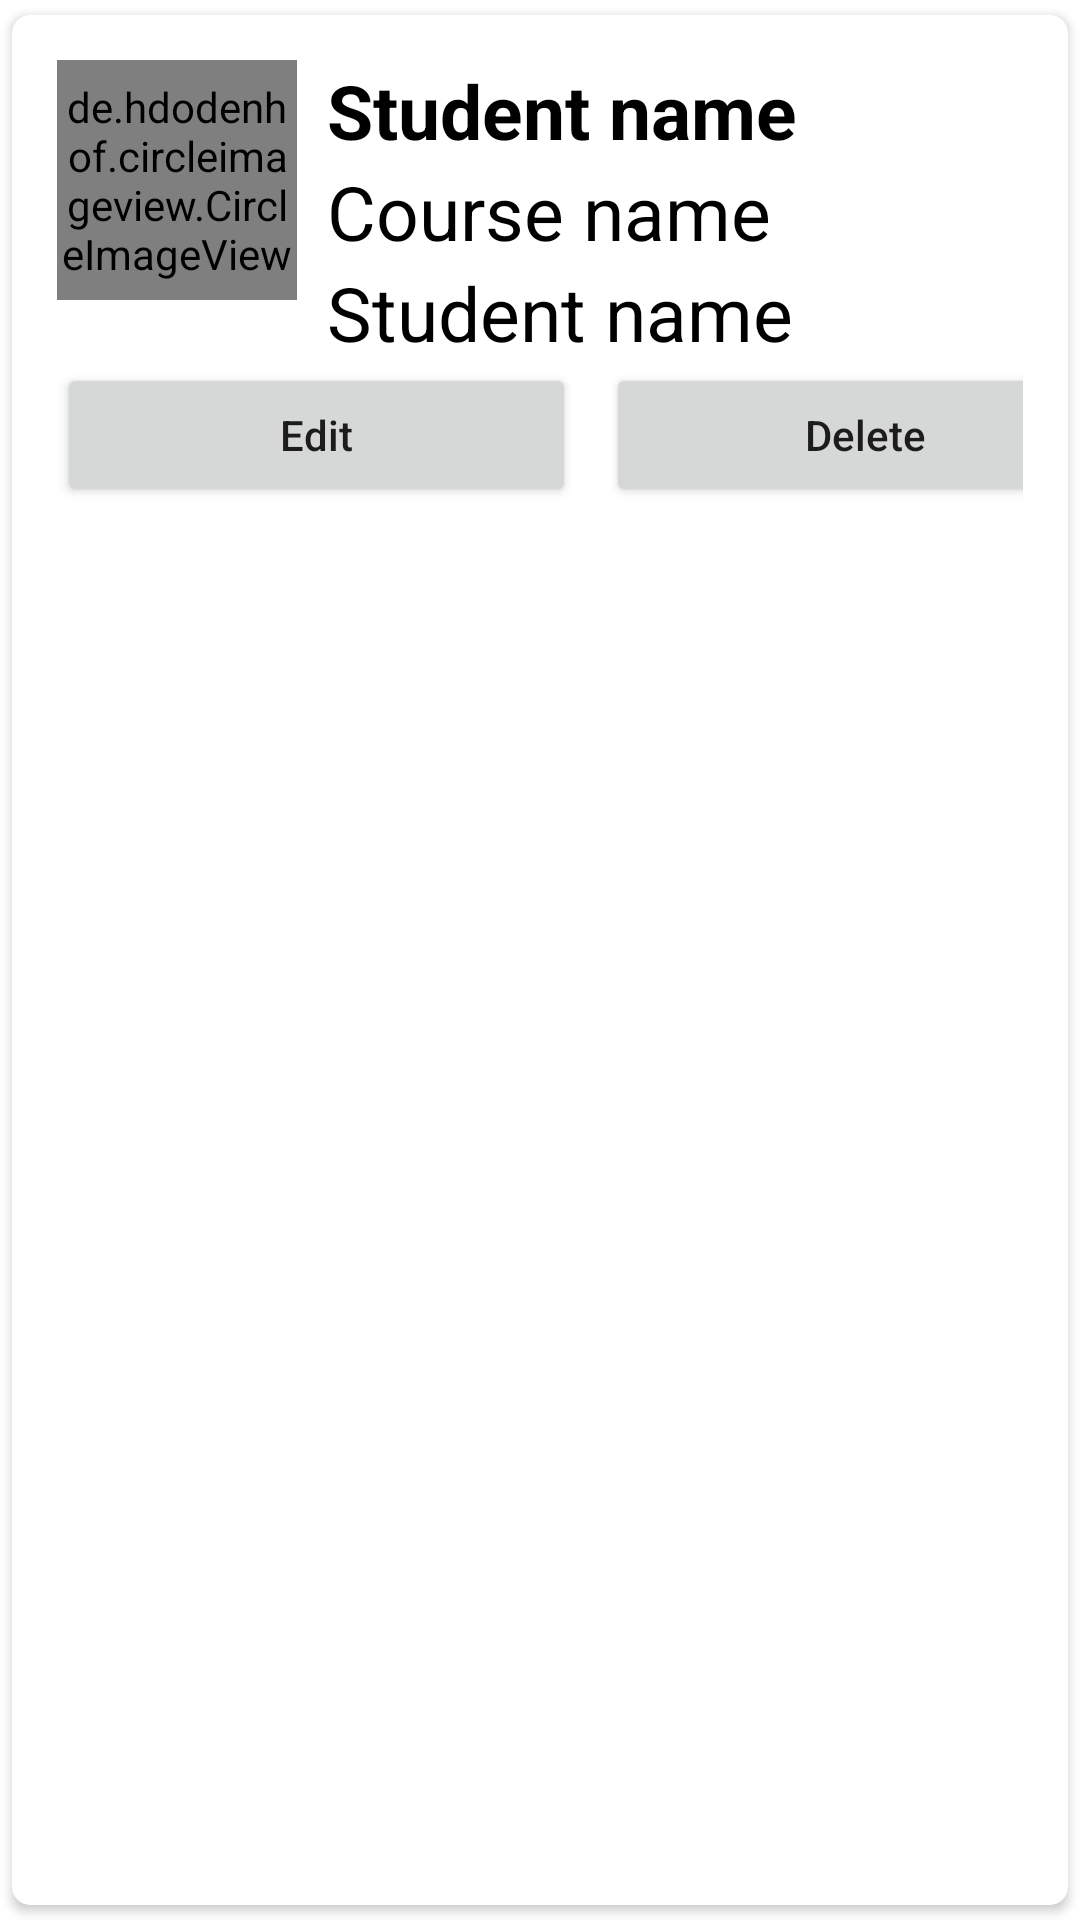

The Android layout XML behind this screen, and the referenced resources:
<!-- AndroidManifest.xml: application theme Theme.FirebaseCrud2 -->
<!-- res/layout/main_item.xml -->
<?xml version="1.0" encoding="utf-8"?>
<androidx.cardview.widget.CardView xmlns:android="http://schemas.android.com/apk/res/android"
    android:layout_width="match_parent"
    android:layout_height="wrap_content"
    xmlns:app="http://schemas.android.com/apk/res-auto"
    app:cardCornerRadius="6dp"
    android:elevation="6dp"
    app:cardUseCompatPadding="true">

    <RelativeLayout
        android:layout_width="match_parent"
        android:layout_height="wrap_content"
        android:padding="15dp"
        >

        <de.hdodenhof.circleimageview.CircleImageView
            android:layout_width="80dp"
            android:layout_height="80dp"
            android:src="@mipmap/ic_launcher"

            android:id="@+id/img1"
            app:civ_border_width="2dp"
            app:civ_border_color="#FF000000"/>

        <TextView
            android:layout_width="match_parent"
            android:layout_height="wrap_content"
            android:id="@+id/txtname"
            android:text="Student name"
            android:textStyle="bold"
            android:textSize="25sp"
            android:textColor="#000"
            android:layout_toRightOf="@id/img1"
            android:layout_marginLeft="10dp"/>

        <TextView
            android:layout_width="match_parent"
            android:layout_height="wrap_content"
            android:id="@+id/txtcourse"
            android:text="Course name"
            android:textSize="25sp"
            android:textColor="#000"
            android:layout_toRightOf="@id/img1"
            android:layout_below="@id/txtname"
            android:layout_marginLeft="10dp"/>

        <TextView
            android:layout_width="match_parent"
            android:layout_height="wrap_content"
            android:id="@+id/txtemail"
            android:text="Student name"
            android:textSize="25sp"
            android:textColor="#000"
            android:layout_toRightOf="@id/img1"
            android:layout_below="@id/txtcourse"
            android:layout_marginLeft="10dp"/>
        <LinearLayout
            android:layout_below="@id/txtemail"
            android:layout_width="match_parent"
            android:layout_height="wrap_content"
            android:orientation="horizontal">
            <Button
                android:layout_width="173dp"
                android:layout_height="wrap_content"
                android:text="Edit"
                android:textAllCaps="false"
                android:layout_marginRight="5dp"
                android:id="@+id/btnedit"/>
            <Button
                android:layout_width="173dp"
                android:layout_height="wrap_content"
                android:text="Delete"
                android:textAllCaps="false"
                android:layout_marginLeft="5dp"
                android:id="@+id/btndlt"/>
        </LinearLayout>

    </RelativeLayout>

</androidx.cardview.widget.CardView>
<!-- resources referenced by this layout -->
<resources>
  <style name="Theme.FirebaseCrud2" parent="Theme.MaterialComponents.DayNight.DarkActionBar">
          
          <item name="colorPrimary">@color/purple_500</item>
          <item name="colorPrimaryVariant">@color/purple_700</item>
          <item name="colorOnPrimary">@color/white</item>
          
          <item name="colorSecondary">@color/teal_200</item>
          <item name="colorSecondaryVariant">@color/teal_700</item>
          <item name="colorOnSecondary">@color/black</item>
          
          <item name="android:statusBarColor" tools:targetApi="l">?attr/colorPrimaryVariant</item>
          
      </style>
  <!-- not gathered from this repository: default colours our renderer supplied (Android Studio template values) -->
  <color name="purple_500">#FF6200EE</color>
  <color name="purple_700">#FF3700B3</color>
  <color name="teal_200">#FF03DAC5</color>
  <color name="teal_700">#FF018786</color>
  <color name="black">#FF000000</color>
  <color name="white">#FFFFFFFF</color>
</resources>
